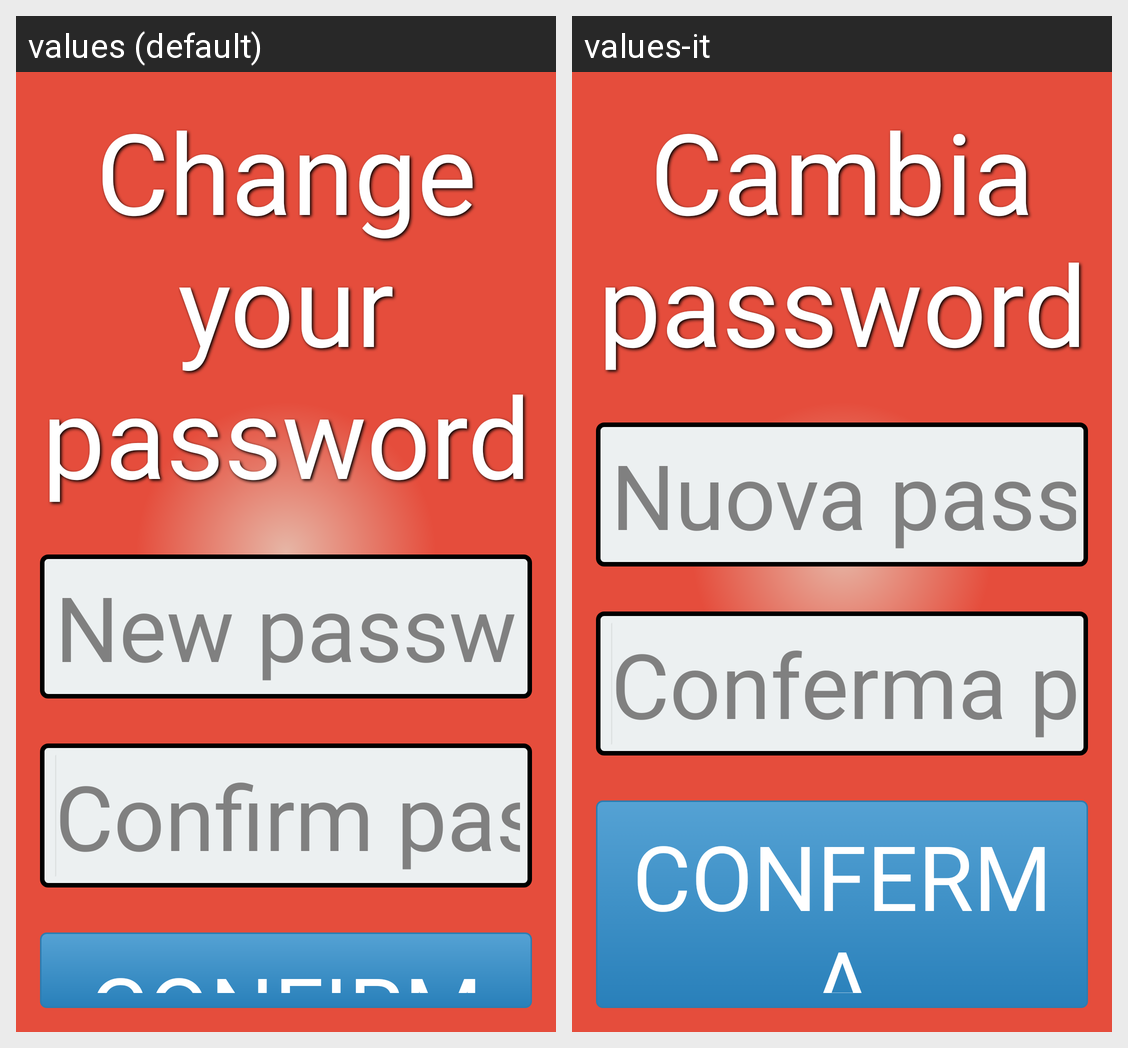

The Android screen above is rendered under two locales of the same app. Produce the string resources it draws, with the default and per-locale values.
Android screen res/layout/activity_change_password.xml rendered under 2 locales, left to right: values (default), values-it. Device: Nexus 5 (rendered at 1080×1920; each locale shown at half size, 540×960, under a caption strip naming it); theme AppTheme.
Strings drawn on this screen, with the default value and each locale's value (text and hints the layout hard-codes, and strings that could not be matched under every locale, appear in the picture but are not listed):

change_password_suggest_label
  values: Change your password
  values-it: Cambia password

change_password_hint
  values: New password
  values-it: Nuova password

change_password_confirm_hint
  values: Confirm password
  values-it: Conferma password

confirm_button_label
  values: CONFIRM
  values-it: CONFERMA
